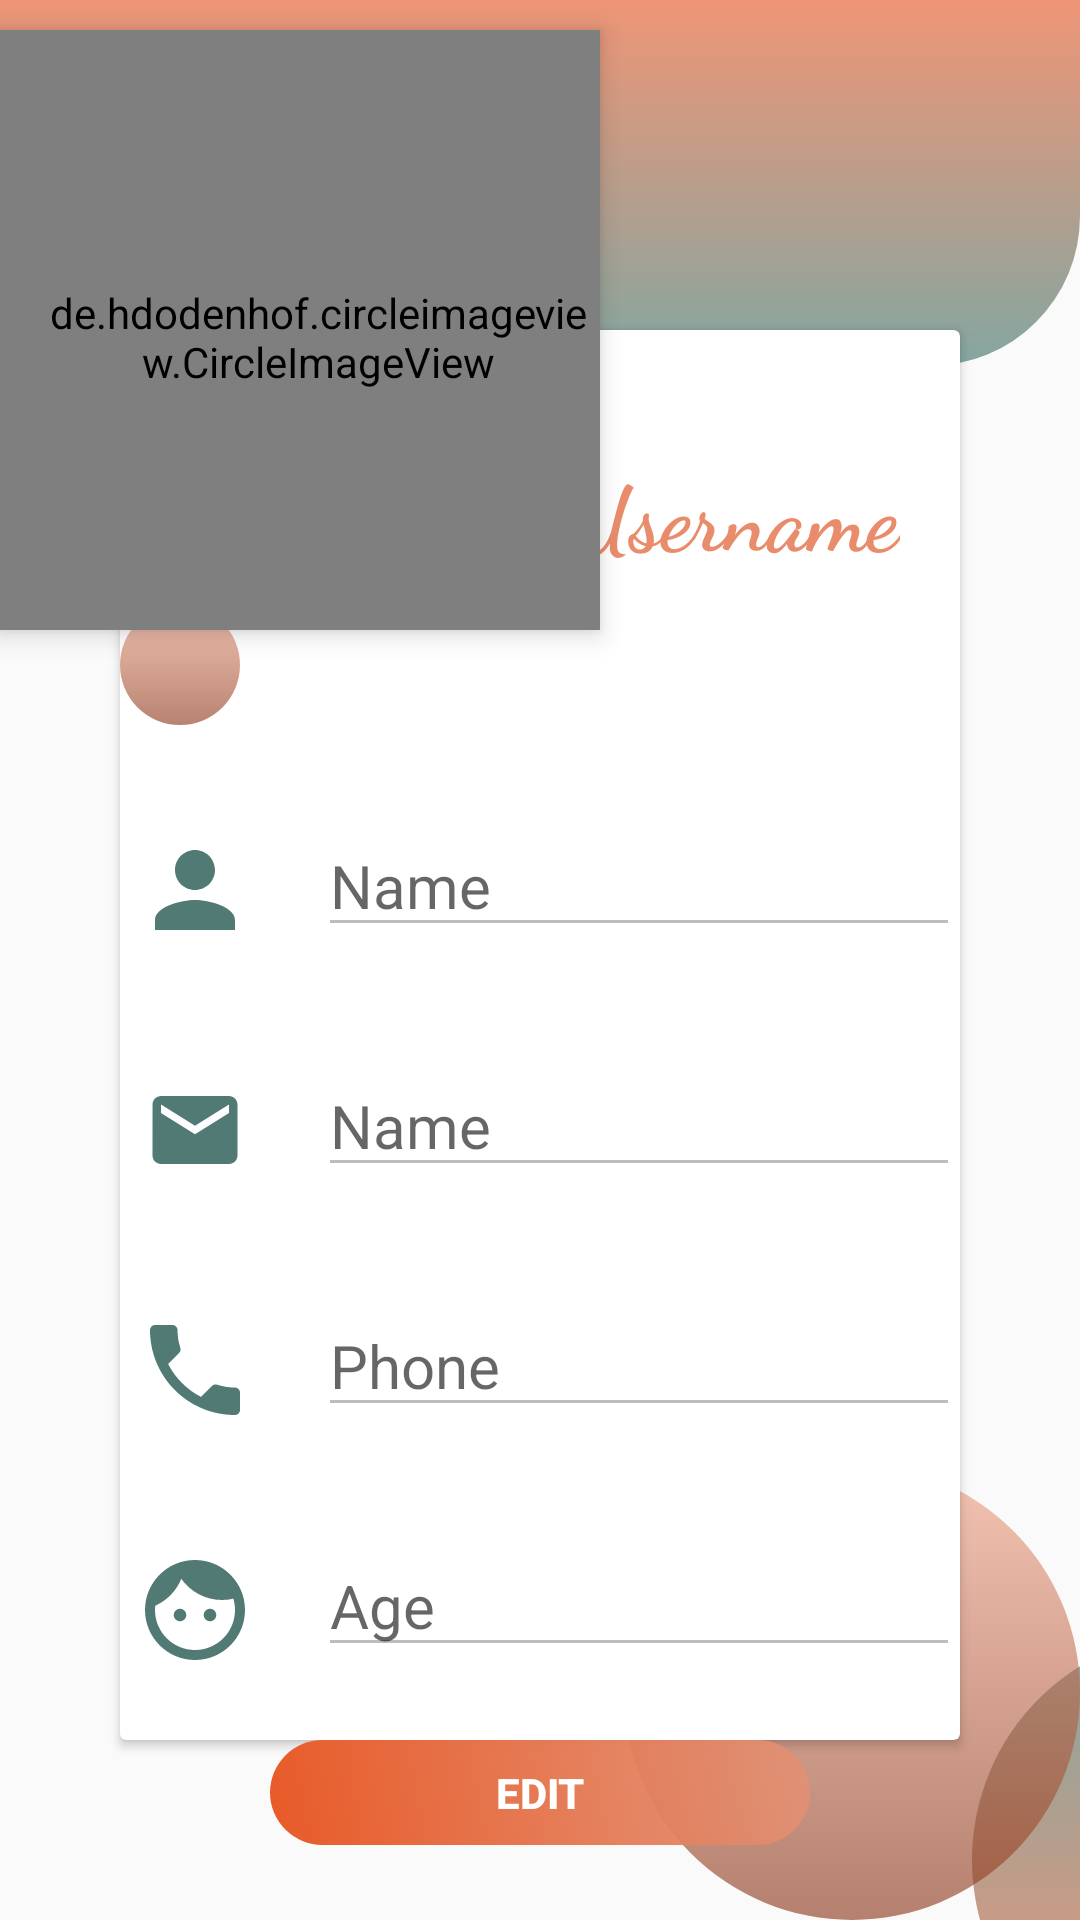

Here is an Android app screen rendered from its layout file. Give the layout XML and the strings, colors and styles it references.
<!-- AndroidManifest.xml: application theme Theme.ProjetShop -->
<!-- res/layout/fragment_profile.xml -->
<?xml version="1.0" encoding="utf-8"?>
<FrameLayout xmlns:android="http://schemas.android.com/apk/res/android"
    xmlns:app="http://schemas.android.com/apk/res-auto"
    xmlns:tools="http://schemas.android.com/tools"
    android:layout_width="match_parent"
    android:layout_height="match_parent"
    tools:context=".ProfileFragment">

    
    <androidx.constraintlayout.widget.ConstraintLayout
        android:layout_width="match_parent"
        android:layout_height="match_parent">

        <ImageView
            android:id="@+id/imageView11"
            android:layout_width="match_parent"
            android:layout_height="122dp"
            android:src="@drawable/rectangle_gradiant"
            app:layout_constraintEnd_toEndOf="parent"
            app:layout_constraintStart_toStartOf="parent"
            app:layout_constraintTop_toTopOf="parent" />

        <ImageView
            android:id="@+id/imageView13"
            android:layout_width="72dp"
            android:layout_height="82dp"
            android:layout_marginTop="120dp"
            android:src="@drawable/tringle"
            app:layout_constraintStart_toStartOf="parent"
            app:layout_constraintTop_toTopOf="parent" />

        <ImageView
            android:layout_width="92dp"
            android:layout_height="123dp"
            android:layout_marginEnd="368dp"
            android:layout_marginBottom="112dp"
            android:src="@drawable/oval_gradiant"
            app:layout_constraintBottom_toBottomOf="parent"
            app:layout_constraintEnd_toEndOf="parent"></ImageView>

        <ImageView
            android:layout_width="152dp"
            android:layout_height="152dp"
            android:layout_marginStart="324dp"
            android:layout_marginTop="544dp"
            android:src="@drawable/oval_gradiant2"
            app:layout_constraintStart_toStartOf="parent"
            app:layout_constraintTop_toTopOf="parent"></ImageView>

        <ImageView
            android:layout_width="152dp"
            android:layout_height="152dp"
            android:layout_marginStart="255dp"
            android:src="@drawable/oval_gradiant3"
            app:layout_constraintBottom_toBottomOf="parent"
            app:layout_constraintEnd_toEndOf="parent"
            app:layout_constraintHorizontal_bias="1.0"
            app:layout_constraintStart_toStartOf="parent"></ImageView>

        <androidx.cardview.widget.CardView
            android:id="@+id/cardView"
            android:layout_width="match_parent"
            android:layout_height="wrap_content"
            android:layout_marginStart="40dp"
            android:layout_marginTop="110dp"
            android:layout_marginEnd="40dp"
            android:elevation="10dp"
            app:cardBackgroundColor="#fff"
            app:layout_constraintEnd_toEndOf="parent"
            app:layout_constraintStart_toStartOf="parent"
            app:layout_constraintTop_toTopOf="@+id/imageView11">


            <androidx.appcompat.widget.LinearLayoutCompat
                android:id="@+id/layoutContainer"
                android:layout_width="match_parent"
                android:layout_height="430dp"
                android:layout_marginTop="40dp"
                android:orientation="vertical">


                <TextView
                    android:id="@+id/textuserName"
                    android:layout_width="wrap_content"
                    android:layout_height="wrap_content"
                    android:layout_gravity="right"
                    android:layout_marginRight="20dp"
                    android:text="Username"
                    android:fontFamily="cursive"
                    android:textColor="@color/mainColor"
                    android:textSize="30dp"
                    android:textStyle="bold" />


                <Button
                    android:id="@+id/btnEditPhoto"
                    android:layout_width="40dp"
                    android:layout_height="40dp"
                    android:layout_marginTop="10dp"
                    android:background="@drawable/oval_gradiant3"
                    android:onClick="chooseFile"
                    android:padding="5dp"
                    android:drawableLeft="@drawable/ic_baseline_edit_24">

                </Button>

                <LinearLayout
                    android:layout_width="match_parent"
                    android:layout_height="50dp"
                    android:layout_marginTop="30dp"
                    android:orientation="horizontal">

                    <ImageView
                        android:layout_width="50dp"
                        android:layout_height="50dp"
                        android:layout_marginRight="16dp"
                        android:padding="5dp"
                        android:src="@drawable/ic_baseline_person_24" />

                    <EditText
                        android:id="@+id/edit_userName"
                        android:layout_width="match_parent"
                        android:layout_height="wrap_content"
                        android:hint="Name"
                        android:enabled="false"
                        android:inputType="textPersonName"
                        android:textColor="#2E423E"
                        android:textSize="20sp" />
                </LinearLayout>

                <LinearLayout
                    android:layout_width="match_parent"
                    android:layout_height="50dp"
                    android:layout_marginTop="30dp"
                    android:orientation="horizontal">

                    <ImageView
                        android:layout_width="50dp"
                        android:layout_height="50dp"
                        android:layout_marginRight="16dp"
                        android:padding="8dp"
                        android:src="@drawable/ic_baseline_email_24" />

                    <EditText
                        android:id="@+id/edit_userEmail"
                        android:layout_width="match_parent"
                        android:layout_height="wrap_content"
                        android:hint="Name"
                        android:enabled="false"
                        android:inputType="textWebEmailAddress"
                        android:textColor="#2E423E"
                        android:textSize="20sp" />
                </LinearLayout>

                <LinearLayout
                    android:layout_width="match_parent"
                    android:layout_height="50dp"
                    android:layout_marginTop="30dp"
                    android:orientation="horizontal">

                    <ImageView
                        android:layout_width="50dp"
                        android:layout_height="50dp"
                        android:layout_marginRight="16dp"
                        android:padding="5dp"
                        android:src="@drawable/ic_baseline_phone_24" />

                    <EditText
                        android:id="@+id/edit_userphone"
                        android:layout_width="match_parent"
                        android:layout_height="wrap_content"
                        android:hint="Phone"
                        android:enabled="false"
                        android:inputType="phone"
                        android:textColor="#2E423E"
                        android:textSize="20sp" />
                </LinearLayout>

                <LinearLayout
                    android:layout_width="match_parent"
                    android:layout_height="50dp"
                    android:layout_marginTop="30dp"
                    android:layout_marginBottom="60dp"
                    android:orientation="horizontal">

                    <ImageView
                        android:layout_width="50dp"
                        android:layout_height="50dp"
                        android:layout_marginRight="16dp"
                        android:padding="5dp"
                        android:src="@drawable/ic_baseline_face_24" />

                    <EditText
                        android:id="@+id/edit_userAge"
                        android:layout_width="match_parent"
                        android:layout_height="wrap_content"
                        android:hint="Age"
                        android:enabled="false"
                        android:inputType="textShortMessage"
                        android:textColor="#2E423E"
                        android:textSize="20sp" />
                </LinearLayout>

            </androidx.appcompat.widget.LinearLayoutCompat>

        </androidx.cardview.widget.CardView>

        <RelativeLayout
            android:layout_width="match_parent"
            android:layout_height="wrap_content"
            android:gravity="center"
            android:elevation="2dp"

            android:orientation="horizontal"
            app:layout_constraintTop_toBottomOf="@+id/cardView"
            tools:layout_editor_absoluteX="-16dp">

            <Button
                android:id="@+id/savebtn"
                android:layout_width="180dp"
                android:layout_height="35dp"
                android:layout_marginBottom="2dp"
                android:text="Save"
                android:textStyle="bold"
                android:textColor="#fff"
                android:background="@drawable/orange_button"
                android:visibility="gone"/>
            <Button
                android:id="@+id/editbtn"
                android:layout_width="180dp"
                android:layout_height="35dp"
                android:layout_marginBottom="2dp"
                android:text="Edit"
                android:textStyle="bold"
                android:textColor="#fff"
                android:background="@drawable/orange_button"
                android:visibility="visible"/>

        </RelativeLayout>

        <de.hdodenhof.circleimageview.CircleImageView
            android:id="@+id/profileImage"
            android:layout_width="200dp"
            android:layout_height="200dp"
            android:layout_marginTop="10dp"
            android:background="@drawable/oval_gradiant3"
            android:elevation="5dp"
            android:onClick="chooseFile"
            android:paddingLeft="12dp"
            android:paddingTop="10dp"
            android:paddingBottom="5dp"
            android:src="@drawable/profile1"
            app:layout_constraintStart_toStartOf="parent"
            app:layout_constraintTop_toTopOf="parent">

        </de.hdodenhof.circleimageview.CircleImageView>

    </androidx.constraintlayout.widget.ConstraintLayout>

</FrameLayout>
<!-- resources referenced by this layout -->
<resources>
  <color name="mainColor">#E98C6B</color>
  <!-- drawable ic_baseline_email_24 (drawable) -->
  <vector android:height="5dp" android:tint="@color/purple_700"
      android:viewportHeight="24" android:viewportWidth="24"
      android:width="5dp" xmlns:android="http://schemas.android.com/apk/res/android">
      <path android:fillColor="@android:color/white" android:pathData="M20,4L4,4c-1.1,0 -1.99,0.9 -1.99,2L2,18c0,1.1 0.9,2 2,2h16c1.1,0 2,-0.9 2,-2L22,6c0,-1.1 -0.9,-2 -2,-2zM20,8l-8,5 -8,-5L4,6l8,5 8,-5v2z"/>
  </vector>
  <!-- drawable ic_baseline_person_24 (drawable) -->
  <vector android:height="10dp" android:tint="@color/purple_700"
      android:viewportHeight="24" android:viewportWidth="24"
      android:width="10dp" xmlns:android="http://schemas.android.com/apk/res/android">
      <path android:fillColor="@android:color/white" android:pathData="M12,12c2.21,0 4,-1.79 4,-4s-1.79,-4 -4,-4 -4,1.79 -4,4 1.79,4 4,4zM12,14c-2.67,0 -8,1.34 -8,4v2h16v-2c0,-2.66 -5.33,-4 -8,-4z"/>
  </vector>
  <!-- drawable oval_gradiant (drawable) -->
  <?xml version="1.0" encoding="utf-8"?>
  <selector xmlns:android="http://schemas.android.com/apk/res/android">
      <item>
          <shape android:shape="oval">
  
              <solid android:color="@color/mainColor"/>
              <corners android:bottomLeftRadius="0dp" android:bottomRightRadius="50dp"/>
              <gradient android:startColor="#E4769C96"
                  android:angle="180"
                  android:endColor="#FCEF9474"></gradient>
  
  
  
          </shape>
  
      </item>
  </selector>
  <!-- drawable oval_gradiant2 (drawable) -->
  <?xml version="1.0" encoding="utf-8"?>
  <selector xmlns:android="http://schemas.android.com/apk/res/android">
      <item>
          <shape android:shape="oval">
  
              <solid android:color="@color/mainColor"/>
              <corners android:bottomLeftRadius="0dp" android:bottomRightRadius="50dp"/>
              <gradient android:startColor="#E4769C96"
                  android:angle="10"
                  android:endColor="#FCEF9474"></gradient>
  
  
  
          </shape>
  
      </item>
  </selector>
  <!-- drawable oval_gradiant3 (drawable) -->
  <?xml version="1.0" encoding="utf-8"?>
  <selector xmlns:android="http://schemas.android.com/apk/res/android">
      <item>
          <shape android:shape="oval">
  
              <solid android:color="#C6E98C6B"/>
              <corners android:bottomLeftRadius="0dp" android:bottomRightRadius="50dp"/>
              <gradient android:startColor="#B2EF9474"
                  android:angle="10"
                  android:endColor="#CE8C381C"></gradient>
  
  
  
          </shape>
  
      </item>
  </selector>
  <!-- drawable rectangle_gradiant (drawable) -->
  <?xml version="1.0" encoding="utf-8"?>
  <selector xmlns:android="http://schemas.android.com/apk/res/android">
  <item>
      <shape android:shape="rectangle">
  
          <solid android:color="@color/mainColor"/>
          <corners android:bottomLeftRadius="0dp" android:bottomRightRadius="50dp"/>
          <gradient android:startColor="#E4769C96"
              android:angle="90"
              android:endColor="#FCEF9474"></gradient>
  
  
  
      </shape>
  
  </item>
  </selector>
  <!-- drawable tringle (drawable) -->
  <?xml version="1.0" encoding="utf-8"?>
  <selector xmlns:android="http://schemas.android.com/apk/res/android">
      <item>
          <shape android:shape="rectangle">
  
              <solid android:color="#E4769C96"/>
              <corners  android:bottomRightRadius="1000dp"/>
  
  
  
  
          </shape>
  
      </item>
  </selector>
  <color name="purple_700">#527a74 </color>
  <color name="purple_500">#FF6200EE</color>
  <color name="white">#FFFFFFFF</color>
  <color name="teal_200">#333A4D</color>
  <color name="teal_700">#333A4D</color>
  <color name="black">#FF000000</color>
</resources>
